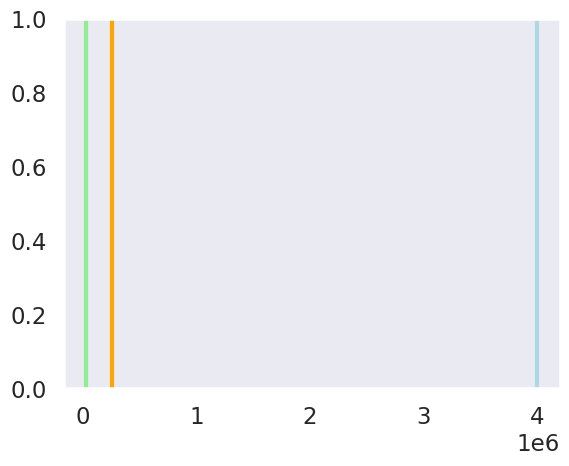

This figure's Python source: (Note: this script raises an exception after producing the figure.)
import matplotlib.pyplot as plt
import seaborn as sns
import pandas as pd
import re


def load_file_as_dataframe(input_file):
    with open(input_file, "r") as result:
        content = result.read()
    df = build_data_set_from_text(content)
    return df

def build_data_set_from_text(content):
    df = pd.DataFrame()
    values = re.findall(r"([0-9]+)\s+(.+)", content)
    size = [float(t[0]) for t in values]
    time = [float(t[1]) for t in values]

    df["size"] = size
    df["Run time (ms)"] = time
    return df

def main():
    input_file = "build/m_l1_l2.txt"
    output_png = "docs/m_l1_l2.png"

    sns.set_style("dark")
    sns.set_context("talk")

    plt.axvline(32000, color="lightgreen", linewidth=3)
    plt.axvline(256000, color="orange", linewidth=3)
    plt.axvline(4000000, color="lightblue", linewidth=3)

    df = load_file_as_dataframe(input_file)
    sns.scatterplot(data=df, x="size", y="Run time (ms)", alpha=0.1)
    df = df.groupby("size").mean()
    sns.lineplot(data=df, x="size", y="Run time (ms)")

    plt.xscale("log")
    plt.xticks(
        [1000, 32000, 256000, 4000000, 256000000],
        ["1k", "32k", "256k", "4M", "256M"],
    )
    plt.ylim([0, 1.15 * df["Run time (ms)"].max()])

    plt.tight_layout()
    plt.savefig(output_png, dpi=400)
    plt.show()

if __name__ == "__main__":
    main()
